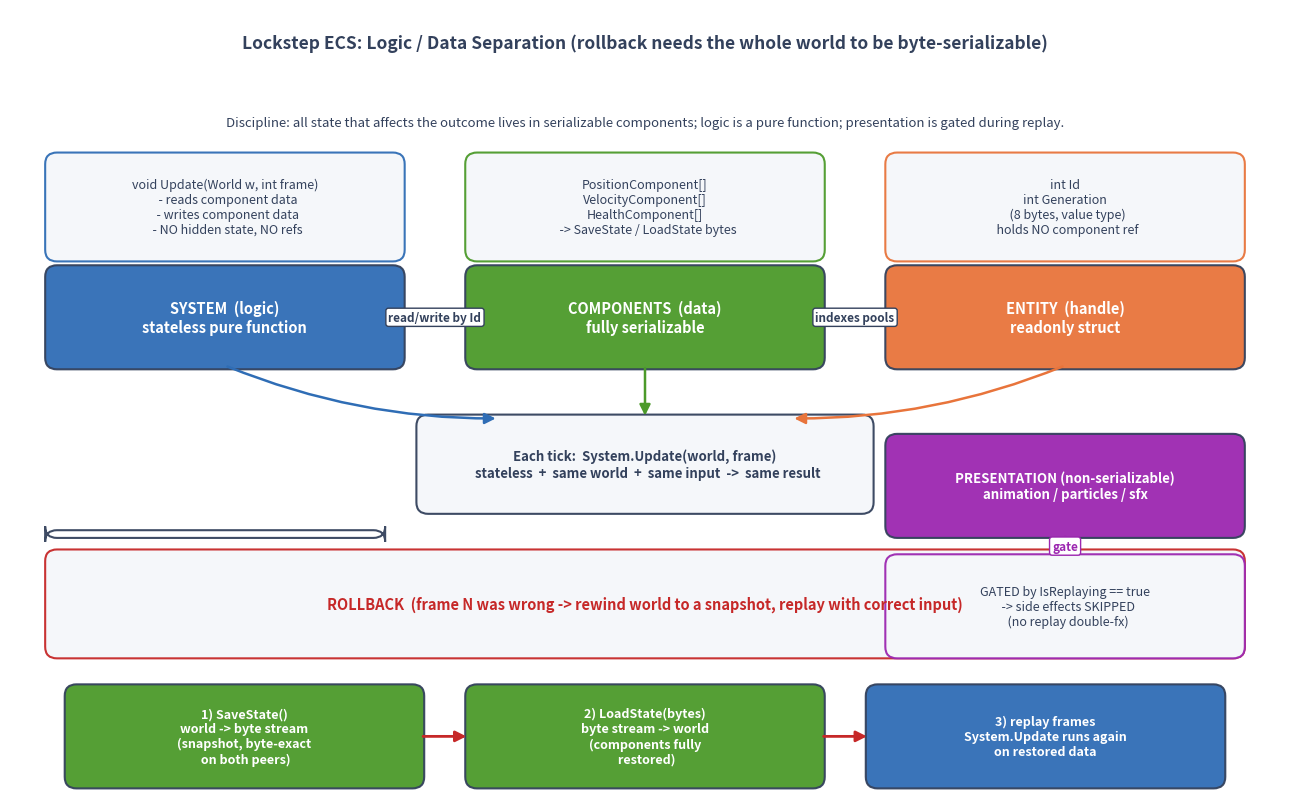

Here is the Python script that generated this plot: (Note: this script raises an exception after producing the figure.)
import matplotlib
matplotlib.use('Agg')
import matplotlib.pyplot as plt
from matplotlib.patches import FancyBboxPatch, FancyArrowPatch, Rectangle

# ---- palette (match series style) ----
C_LOGIC   = '#2F6DB5'   # blue   - System (logic)
C_DATA    = '#4C9A2A'   # green  - Component (data, serializable)
C_HANDLE  = '#E8743B'   # orange - Entity (handle)
C_REPLAY  = '#9C27B0'   # purple - presentation gated
C_BG      = '#F5F7FA'
C_EDGE    = '#33415C'
C_DANGER  = '#C62828'

fig, ax = plt.subplots(figsize=(13, 8.2))
ax.set_xlim(0, 13)
ax.set_ylim(0, 8.2)
ax.axis('off')
ax.set_facecolor('white')

def box(x, y, w, h, color, text, fontsize=11, fc=None, ec=C_EDGE, lw=1.5, weight='normal', tcolor=None):
    p = FancyBboxPatch((x, y), w, h,
                       boxstyle="round,pad=0.04,rounding_size=0.12",
                       linewidth=lw, edgecolor=ec,
                       facecolor=(fc if fc else color), alpha=0.95)
    ax.add_patch(p)
    if tcolor is None: tcolor = 'white'
    ax.text(x + w/2, y + h/2, text, ha='center', va='center',
            fontsize=fontsize, color=tcolor, weight=weight, zorder=5)

def arrow(x1, y1, x2, y2, color=C_EDGE, style='-|>', lw=1.8, ls='-', text=None,
          tcolor=None, tbg=None, rad=0.0, tfontsize=9):
    a = FancyArrowPatch((x1, y1), (x2, y2),
                        arrowstyle=style, mutation_scale=16,
                        color=color, lw=lw, linestyle=ls,
                        connectionstyle=f"arc3,rad={rad}", zorder=3)
    ax.add_patch(a)
    if text:
        if tcolor is None: tcolor = color
        ax.text((x1+x2)/2, (y1+y2)/2 + (0.18 if rad else 0), text,
                ha='center', va='center', fontsize=tfontsize, color=tcolor,
                weight='bold',
                bbox=dict(boxstyle='round,pad=0.22', fc=(tbg if tbg else 'white'),
                          ec=color, lw=1.0))

# ---- Title ----
ax.text(6.5, 7.85,
        'Lockstep ECS: Logic / Data Separation (rollback needs the whole world to be byte-serializable)',
        ha='center', va='center', fontsize=12.5, weight='bold', color=C_EDGE)

# ============ LEFT COLUMN: System ============
box(0.4, 4.5, 3.6, 1.0, C_LOGIC,
    "SYSTEM  (logic)\nstateless pure function", fontsize=10.5, weight='bold')
box(0.4, 5.62, 3.6, 1.05, C_BG,
    "void Update(World w, int frame)\n  - reads component data\n  - writes component data\n  - NO hidden state, NO refs",
    fontsize=9, fc=C_BG, ec=C_LOGIC, tcolor=C_EDGE)

# ============ CENTER COLUMN: Component pools (data) ============
box(4.7, 4.5, 3.6, 1.0, C_DATA,
    "COMPONENTS  (data)\nfully serializable", fontsize=10.5, weight='bold')
box(4.7, 5.62, 3.6, 1.05, C_BG,
    "PositionComponent[]\nVelocityComponent[]\nHealthComponent[]\n  -> SaveState / LoadState bytes",
    fontsize=9, fc=C_BG, ec=C_DATA, tcolor=C_EDGE)

# ============ RIGHT COLUMN: Entity ============
box(9.0, 4.5, 3.6, 1.0, C_HANDLE,
    "ENTITY  (handle)\nreadonly struct", fontsize=10.5, weight='bold')
box(9.0, 5.62, 3.6, 1.05, C_BG,
    "int Id\nint Generation\n  (8 bytes, value type)\n  holds NO component ref",
    fontsize=9, fc=C_BG, ec=C_HANDLE, tcolor=C_EDGE)

# ---- relations between top three ----
arrow(4.0, 5.0, 4.7, 5.0, color=C_EDGE, lw=2.0,
      text="read/write by Id", tbg='white', tfontsize=8.5)
arrow(8.3, 5.0, 9.0, 5.0, color=C_EDGE, lw=2.0,
      text="indexes pools", tbg='white', tfontsize=8.5)

# ============ MIDDLE: one tick of the loop ============
box(4.2, 3.0, 4.6, 0.95, C_BG,
    "Each tick:  System.Update(world, frame)\n  stateless  +  same world  +  same input  ->  same result",
    fontsize=9.5, fc=C_BG, ec=C_EDGE, weight='bold', tcolor=C_EDGE)
arrow(2.2, 4.5, 5.0, 3.95, color=C_LOGIC, lw=1.8, rad=0.1)
arrow(6.5, 4.5, 6.5, 3.95, color=C_DATA, lw=1.8)
arrow(10.8, 4.5, 8.0, 3.95, color=C_HANDLE, lw=1.8, rad=-0.1)

# ============ BOTTOM: rollback lane ============
# snapshot bar
box(0.4, 1.5, 12.2, 1.05, C_BG,
    "ROLLBACK  (frame N was wrong -> rewind world to a snapshot, replay with correct input)",
    fontsize=10.5, fc=C_BG, ec=C_DANGER, weight='bold', tcolor=C_DANGER)

# save -> bytes
box(0.6, 0.15, 3.6, 1.0, C_DATA,
    "1) SaveState()\nworld -> byte stream\n(snapshot, byte-exact\n on both peers)",
    fontsize=9, fc=C_DATA, weight='bold')
# restore
box(4.7, 0.15, 3.6, 1.0, C_DATA,
    "2) LoadState(bytes)\nbyte stream -> world\n(components fully\n restored)",
    fontsize=9, fc=C_DATA, weight='bold')
# replay
box(8.8, 0.15, 3.6, 1.0, C_LOGIC,
    "3) replay frames\nSystem.Update runs again\non restored data",
    fontsize=9, fc=C_LOGIC, weight='bold')

arrow(4.2, 0.65, 4.7, 0.65, color=C_DANGER, lw=2.0)
arrow(8.3, 0.65, 8.8, 0.65, color=C_DANGER, lw=2.0)

# ============ GATE: IsReplaying isolates presentation ============
# gate badge to the right of replay
box(0.4, 2.75, 3.4, 0.0, C_REPLAY, "", fc='white')  # spacer noop (removed below)
# presentation layer box top-right, gated
box(9.0, 2.75, 3.6, 1.0, C_REPLAY,
    "PRESENTATION (non-serializable)\nanimation / particles / sfx",
    fontsize=9.5, fc=C_REPLAY, weight='bold')
box(9.0, 1.5, 3.6, 1.0, C_BG,
    "GATED by IsReplaying == true\n  -> side effects SKIPPED\n  (no replay double-fx)",
    fontsize=9, fc=C_BG, ec=C_REPLAY, tcolor=C_EDGE)
arrow(10.8, 2.75, 10.8, 2.5, color=C_REPLAY, lw=2.0,
      text="gate", tbg='white', tfontsize=8.5)

# contract banner
banner = FancyBboxPatch((0.4, 7.02), 12.2, 0.0, linewidth=0)  # noop
ax.text(6.5, 7.02,
        "Discipline: all state that affects the outcome lives in serializable components; "
        "logic is a pure function; presentation is gated during replay.",
        ha='center', va='center', fontsize=9.5, color=C_EDGE, style='italic')

plt.tight_layout()
out = r'c:/Users/86133/Desktop/深入浅出系列/帧同步设计与实现/images/fig-05-ecs-logic-data-separation.png'
plt.savefig(out, dpi=150, bbox_inches='tight', facecolor='white')
print("saved", out)
